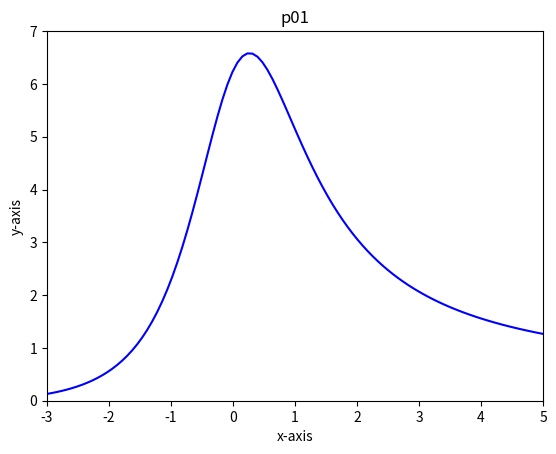
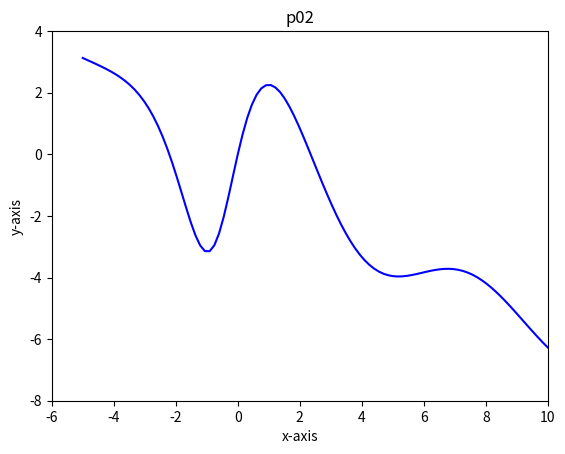
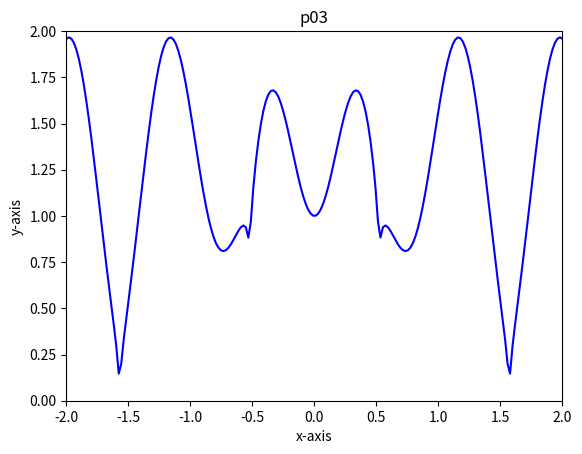
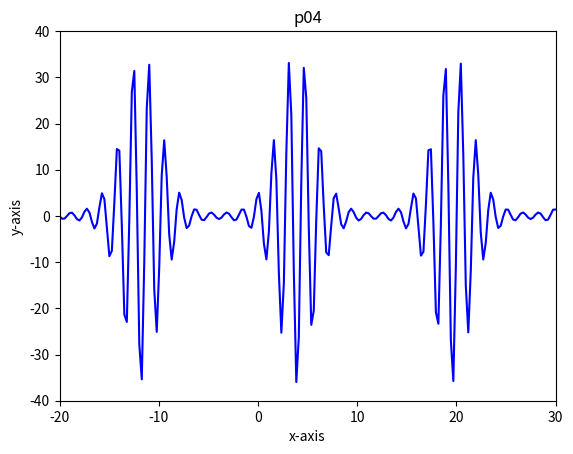
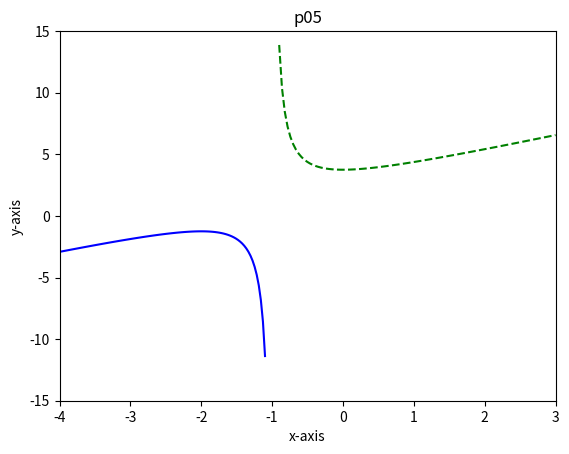
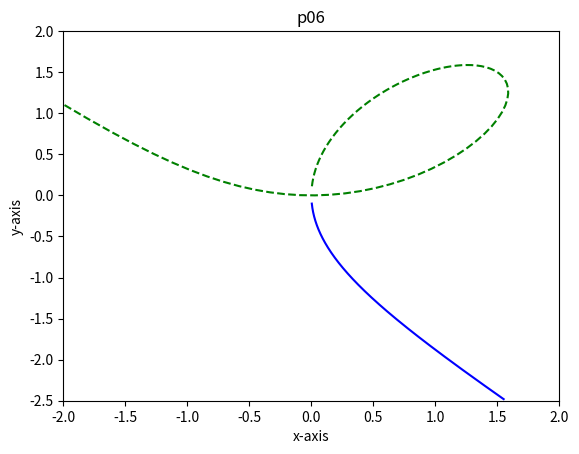
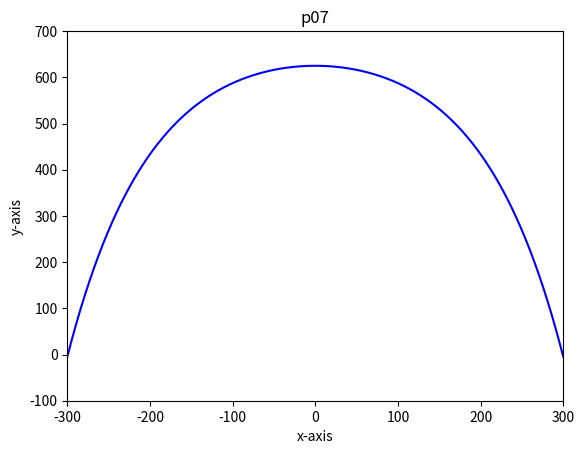

Write the Python code that produced these figures, in order.
#!/usr/bin/env python3
# -*- coding: utf-8 -*-
"""
Created on Wed Apr 26 13:35:28 2017

@author: Brandon_Garry, Garry, Brandon
"""
#FINSIHED
#lab08.py

import numpy as np
import matplotlib.pyplot as plt

#p01
x = np.linspace(-3,5,100)
y = ((x+5)**2)/((4+3*(x)**2))
fig, ax = plt.subplots()
ax.plot(x,y,color='blue')
ax.set_title('p01')
ax.set_xlabel('x-axis')
ax.set_ylabel('y-axis')
ax.set_xlim(-3,5)
ax.set_ylim(0,7)

#p02
x = np.linspace(-5,10,100)
y = (5*(np.sin(x)))/(x + (np.exp(-.75*x))) - (3*x/5)
fig,ax = plt.subplots()
ax.plot(x,y,color='blue')
ax.set_title('p02')
ax.set_xlabel('x-axis')
ax.set_ylabel('y-axis')
ax.set_xlim(-6,10)
ax.set_ylim(-8,4)

#p03
x = np.linspace(-2,2,200)
y = np.sqrt(np.absolute(np.cos(3*x))) + (np.sin(4*x))**2
fig,ax = plt.subplots()
ax.plot(x,y,color='blue')
ax.set_title('p03')
ax.set_xlabel('x-axis')
ax.set_ylabel('y-axis')
ax.set_xlim(-2.0,2.0)
ax.set_ylim(0.0,2.0)

#p04
x = np.linspace(-20,30,200)
y = 5*(np.exp(2*np.sin(.4*x)))*(np.cos(4*x))
fig, ax = plt.subplots()
ax.plot(x,y,color='blue')
ax.set_title('p04')
ax.set_xlabel('x-axis')
ax.set_ylabel('y-axis')
ax.set_xlim(-20,30)
ax.set_ylim(-40,40)

#p05
x1 = np.linspace(-4,-1.1,100)
x2 = np.linspace(-.9,3,100)
y1 = (x1**2 + 3*x1 +3)/(.8*(x1+1))
y2 = (x2**2 + 3*x2 +3)/(.8*(x2+1))
fig, ax = plt.subplots()
ax.plot(x1,y1,color='blue')
ax.plot(x2,y2,color='green',linestyle='--')
ax.set_title('p05')
ax.set_xlabel('x-axis')
ax.set_ylabel('y-axis')
ax.set_xlim(-4,3)
ax.set_ylim(-15,15)

#p06
t1 = np.linspace(-30,-1.6,1000)
t2 = np.linspace(-.6,40,1000)
x1 = (3*t1)/(1+(t1**3))
y1 =(3*(t1**2))/(1+(t1**3))
x2 = (3*t2)/(1+(t2**3))
y2 = (3*(t2**2))/(1+(t2**3))
fig, ax = plt.subplots()
ax.plot(x1,y1,color='blue')
ax.plot(x2,y2,color='green',linestyle='--')
ax.set_title('p06')
ax.set_xlabel('x-axis')
ax.set_ylabel('y-axis')
ax.set_xlim(-2.0,2.0)
ax.set_ylim(-2.5,2.0)

#P07
x = np.linspace(-300,300,1000)
y = 693.8 - (68.8*np.cosh(x/99.7))
fig, ax = plt.subplots()
ax.plot(x,y,color='blue')
ax.set_title('p07')
ax.set_xlabel('x-axis')
ax.set_ylabel('y-axis')
ax.set_xlim(-300,300)
ax.set_ylim(-100,700)

del x, y, ax, fig
